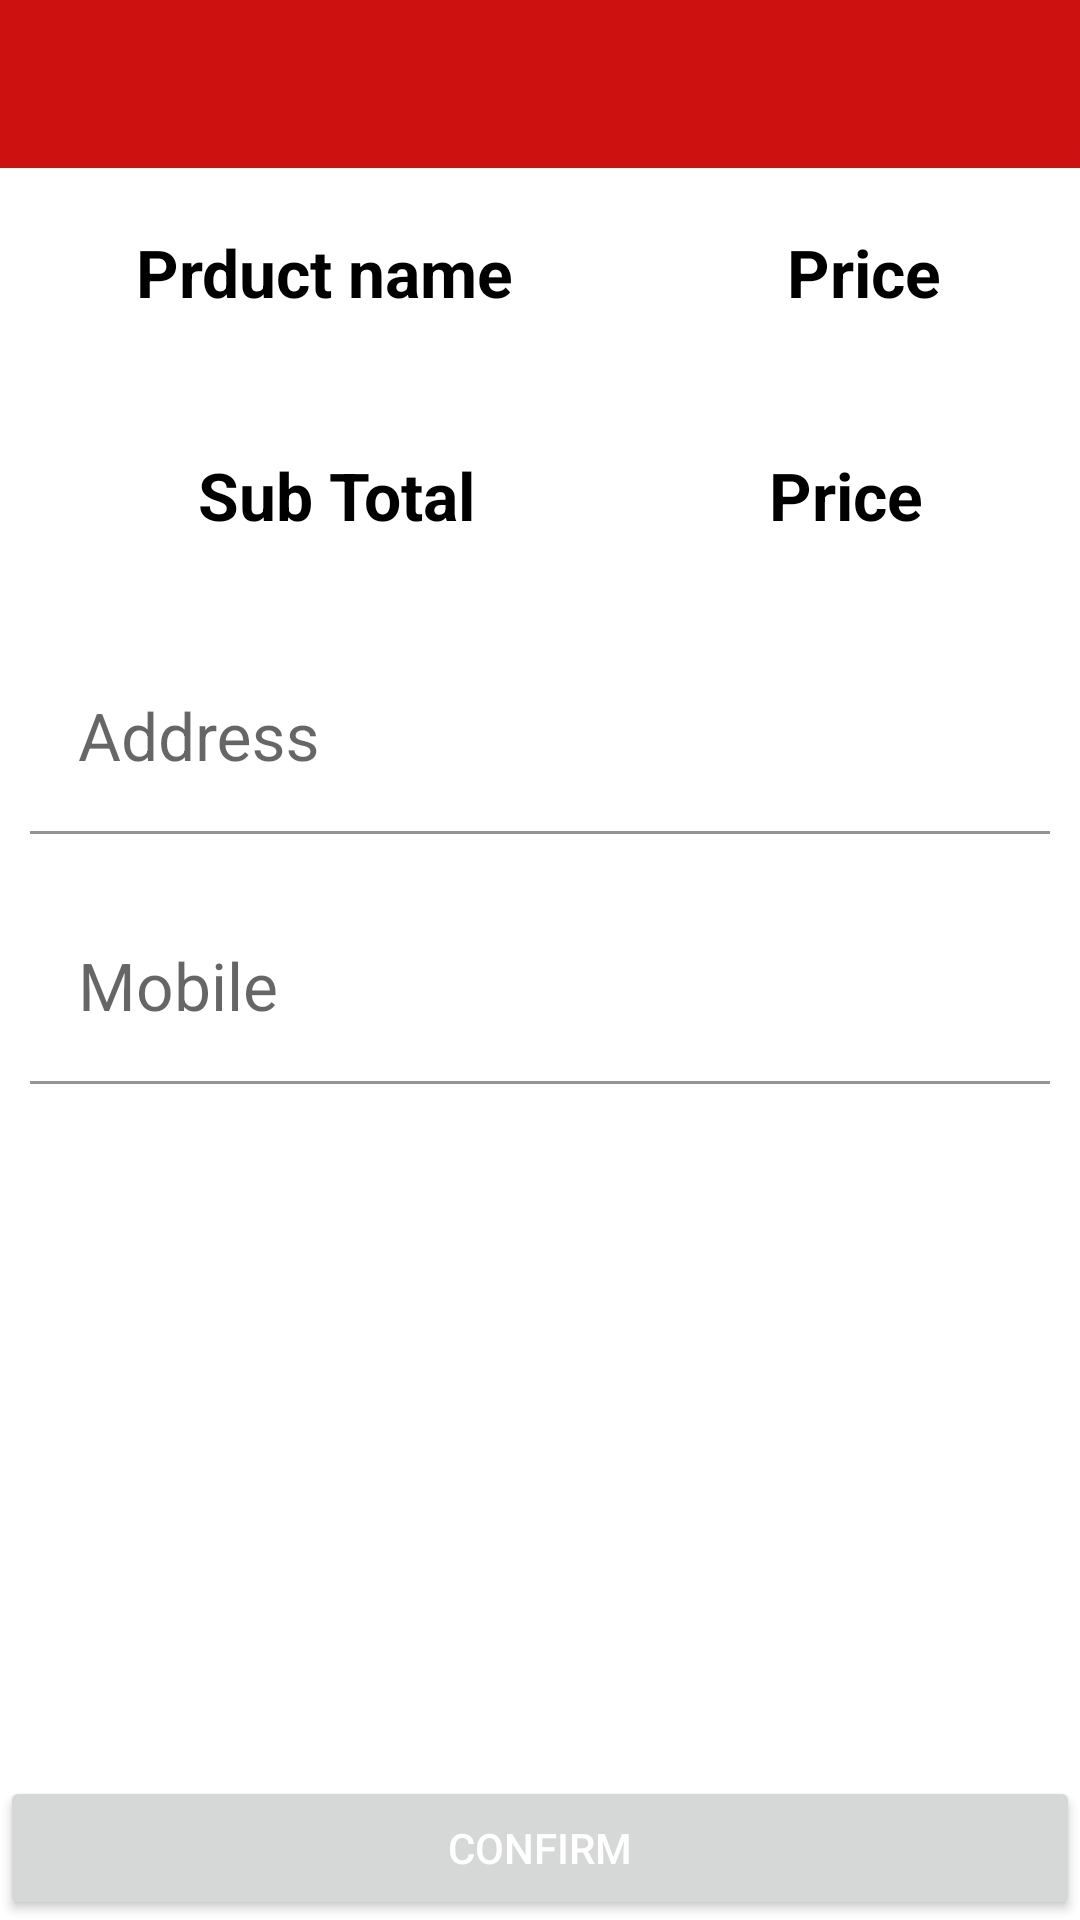

Layout XML and referenced resources for this Android screen:
<!-- AndroidManifest.xml: application theme Theme.BirdSolution -->
<!-- res/layout/activity_order.xml -->
<?xml version="1.0" encoding="utf-8"?>
<RelativeLayout xmlns:android="http://schemas.android.com/apk/res/android"
    xmlns:app="http://schemas.android.com/apk/res-auto"
    android:layout_width="match_parent"
    android:layout_height="match_parent"
    android:background="@color/white">
    <include layout="@layout/toolbar_layout" />

    <LinearLayout
        android:layout_width="match_parent"
        android:layout_height="match_parent"
        android:orientation="vertical"
        android:layout_below="@+id/toolbar"
        android:layout_above="@+id/oderCon">
        <LinearLayout
            android:layout_marginTop="10dp"
            android:layout_marginBottom="5dp"
            android:layout_width="match_parent"
            android:layout_height="wrap_content"
            android:orientation="horizontal"
            android:weightSum="100">

            <TextView
                android:layout_width="match_parent"
                android:layout_height="wrap_content"
                android:textAppearance="@style/TextAppearance.AppCompat.Large"
                android:padding="@dimen/margin_10dp"
                android:text="Prduct name"
                android:paddingEnd="@dimen/margin_10dp"
                android:textColor="@color/black"
                android:layout_weight="40"
                android:textAlignment="center"
                android:textStyle="bold"/>
            <TextView
                android:layout_width="match_parent"
                android:layout_height="wrap_content"
                android:textAppearance="@style/TextAppearance.AppCompat.Large"
                android:padding="@dimen/margin_10dp"
                android:textStyle="bold"
                android:text="Price"
                android:paddingEnd="@dimen/margin_10dp"
                android:textColor="@color/black"
                android:textAlignment="center"
                android:layout_weight="60"/>
        </LinearLayout>
        <androidx.recyclerview.widget.RecyclerView
            android:id="@+id/orderRecycleview"
            android:layout_width="match_parent"
            android:layout_height="wrap_content"


            />
        <ScrollView
            android:id="@+id/scrollView"
            android:layout_width="match_parent"
            android:layout_height="match_parent"
            android:layout_gravity="center_vertical"
            android:layout_margin="10dp"
            android:scrollbars="none">
        <LinearLayout
            android:layout_width="match_parent"
            android:layout_height="wrap_content"
            android:orientation="vertical">

            <LinearLayout
                android:layout_marginTop="10dp"
                android:layout_marginBottom="5dp"
                android:layout_width="match_parent"
                android:layout_height="wrap_content"
                android:orientation="horizontal"
                android:weightSum="100"
                android:layout_alignBottom="@+id/orderRecycleview">
                <TextView
                    android:id="@+id/orderProduct"
                    android:layout_width="match_parent"
                    android:layout_height="wrap_content"
                    android:textAppearance="@style/TextAppearance.AppCompat.Large"
                    android:padding="@dimen/margin_10dp"
                    android:text="Sub Total"
                    android:textAlignment="center"
                    android:paddingEnd="@dimen/margin_10dp"
                    android:textColor="@color/black"
                    android:layout_weight="40"
                    android:textStyle="bold"/>
                <TextView
                    android:id="@+id/orderProductPrice"
                    android:layout_width="match_parent"
                    android:layout_height="wrap_content"
                    android:textAppearance="@style/TextAppearance.AppCompat.Large"
                    android:padding="@dimen/margin_10dp"
                    android:text="Price"
                    android:paddingEnd="@dimen/margin_10dp"
                    android:textColor="@color/black"
                    android:textAlignment="center"
                    android:layout_weight="60"
                    android:textStyle="bold"/>
            </LinearLayout>
            <com.google.android.material.textfield.TextInputLayout
                android:layout_width="match_parent"
                android:layout_height="wrap_content"
                android:hint="@string/address"
                >

                <EditText
                    android:layout_marginTop="20dp"
                    android:background="@color/white"
                    android:id="@+id/orderAddress"
                    android:layout_width="match_parent"
                    android:layout_height="wrap_content"
                    android:inputType="text"
                    android:textColor="@color/black"
                    android:textAppearance="@style/TextAppearance.AppCompat.Large" />

            </com.google.android.material.textfield.TextInputLayout>
            <com.google.android.material.textfield.TextInputLayout
                android:layout_width="match_parent"
                android:layout_height="wrap_content"
                android:hint="@string/mobile"
                >

                <EditText
                    android:layout_marginTop="20dp"
                    android:background="@color/white"
                    android:id="@+id/orderMObile"
                    android:layout_width="match_parent"
                    android:layout_height="wrap_content"
                    android:inputType="text"
                    android:textColor="@color/black"
                    android:textAppearance="@style/TextAppearance.AppCompat.Large" />

            </com.google.android.material.textfield.TextInputLayout>

        </LinearLayout>
        </ScrollView>


    </LinearLayout>
    <Button
        android:id="@+id/oderCon"
        android:layout_width="match_parent"
        android:layout_height="wrap_content"
        android:layout_alignParentBottom="true"
        android:text="Confirm"
        android:textColor="@color/white"
        android:textAlignment="center"
        android:onClick="OnClickBtn"
        />





    

    


</RelativeLayout>
<!-- res/layout/toolbar_layout.xml (included above) -->
<?xml version="1.0" encoding="utf-8"?>
<androidx.appcompat.widget.Toolbar xmlns:android="http://schemas.android.com/apk/res/android"
    xmlns:app="http://schemas.android.com/apk/res-auto"
    android:id="@+id/toolbar"
    android:layout_width="match_parent"
    android:layout_height="?attr/actionBarSize"
    android:background="@color/Red"
    app:contentInsetLeft="0dp"
    app:contentInsetStart="0dp"
    app:contentInsetStartWithNavigation="0dp"
    app:theme="@style/ThemeOverlay.AppCompat.Dark.ActionBar" />
<!-- res/layout/bottom_menu_lyt.xml (included above) -->
<?xml version="1.0" encoding="utf-8"?>
<LinearLayout xmlns:android="http://schemas.android.com/apk/res/android"
    xmlns:app="http://schemas.android.com/apk/res-auto"
    android:id="@+id/lytBottom"
    android:layout_width="match_parent"
    android:layout_height="wrap_content"
    android:background="@color/purple_500"
    android:orientation="horizontal"
    android:paddingBottom="5dp"
    android:weightSum="5"
    android:backgroundTint="@color/colorPrimary">

    <LinearLayout
        android:id="@+id/lythome"
        android:layout_width="0dp"
        android:layout_height="wrap_content"
        android:layout_weight="1"
        android:onClick="OnClickBtn"
        android:orientation="vertical">


        <ImageView
            android:id="@+id/img1"
            android:layout_width="match_parent"
            android:layout_height="wrap_content"
            android:layout_marginTop="5dp"

            app:srcCompat="@drawable/ic_home" />

        <TextView
            android:id="@+id/txt1"
            android:layout_width="match_parent"
            android:layout_height="wrap_content"
            android:gravity="center"
            android:text="@string/title_home"
            android:textColor="@color/white"
            android:textSize="@dimen/p_text_size" />
    </LinearLayout>

    <LinearLayout
        android:id="@+id/lytcategory"
        android:layout_width="0dp"
        android:layout_height="wrap_content"
        android:layout_weight="1"
        android:onClick="OnClickBtn"
        android:orientation="vertical">


        <ImageView
            android:id="@+id/img2"
            android:layout_width="match_parent"
            android:layout_height="wrap_content"
            android:layout_marginTop="5dp"
            app:srcCompat="@drawable/ic_category_24" />

        <TextView
            android:id="@+id/txt2"
            android:layout_width="match_parent"
            android:layout_height="wrap_content"
            android:gravity="center"
            android:text="@string/title_category"
            android:textColor="@color/white"
            android:textSize="@dimen/p_text_size" />

    </LinearLayout>
<LinearLayout
        android:id="@+id/lytfloatingbtn"
        android:layout_width="0dp"
        android:layout_height="wrap_content"
        android:layout_weight="1"
        android:onClick="OnClickBtn"
        android:orientation="vertical">


        <ImageView
            android:id="@+id/img3"
            android:layout_width="match_parent"
            android:layout_height="50dp"
            android:layout_marginTop="5dp"
            app:srcCompat="@drawable/ic_add_24" />


    </LinearLayout>


    <LinearLayout
        android:id="@+id/lytfav"
        android:layout_width="0dp"
        android:layout_height="wrap_content"
        android:layout_weight="1"
        android:onClick="OnClickBtn"
        android:orientation="vertical">


        <ImageView
            android:id="@+id/img4"
            android:layout_width="match_parent"
            android:layout_height="wrap_content"
            android:layout_marginTop="5dp"
            app:srcCompat="@drawable/ic_favorite_24" />

        <TextView
            android:id="@+id/txt3"
            android:layout_width="match_parent"
            android:layout_height="wrap_content"
            android:gravity="center"
            android:text="@string/title_fav"
            android:textColor="@color/white"
            android:textSize="@dimen/p_text_size" />

    </LinearLayout>

    <LinearLayout
        android:id="@+id/lytcart"
        android:layout_width="0dp"
        android:layout_height="wrap_content"
        android:layout_weight="1"
        android:onClick="OnClickBtn"

        android:orientation="vertical">


        <ImageView
            android:id="@+id/img5"
            android:layout_width="match_parent"
            android:layout_height="wrap_content"
            android:layout_marginTop="5dp"
            android:src="@drawable/ic_cart_24"
            app:tint="@color/white" />

        <TextView
            android:id="@+id/txt4"
            android:layout_width="match_parent"
            android:layout_height="wrap_content"
            android:gravity="center"
            android:text="@string/title_cart"
            android:textColor="@color/white"
            android:textSize="@dimen/p_text_size" />
    </LinearLayout>
</LinearLayout>
<!-- resources referenced by this layout -->
<resources>
  <color name="Red">#CD1010</color>
  <color name="black">#000000</color>
  <color name="colorPrimary">#eb4f3f</color>
  <color name="purple_500">#611010</color>
  <color name="white">#ffffff</color>
  <dimen name="margin_10dp">10dp</dimen>
  <dimen name="p_text_size">16sp</dimen>
  <string name="address">Address</string>
  <string name="mobile">Mobile</string>
  <string name="title_cart">Cart</string>
  <string name="title_category">Category</string>
  <string name="title_fav">Favourite</string>
  <string name="title_home">Home</string>
  <style name="Theme.BirdSolution" parent="Theme.MaterialComponents.DayNight.NoActionBar">
          
          <item name="colorPrimary">@color/red</item>
          <item name="colorPrimaryVariant">@color/Red</item>
          <item name="colorOnPrimary">@color/red</item>
          
          <item name="colorSecondary">@color/teal_200</item>
          <item name="colorSecondaryVariant">@color/teal_700</item>
          <item name="colorOnSecondary">@color/black</item>
          
          <item name="android:statusBarColor" tools:targetApi="l">?attr/colorPrimaryVariant</item>
          
      </style>
  <color name="red">#eb4f3f</color>
  <color name="teal_200">#FF03DAC5</color>
  <color name="teal_700">#FF018786</color>
</resources>
